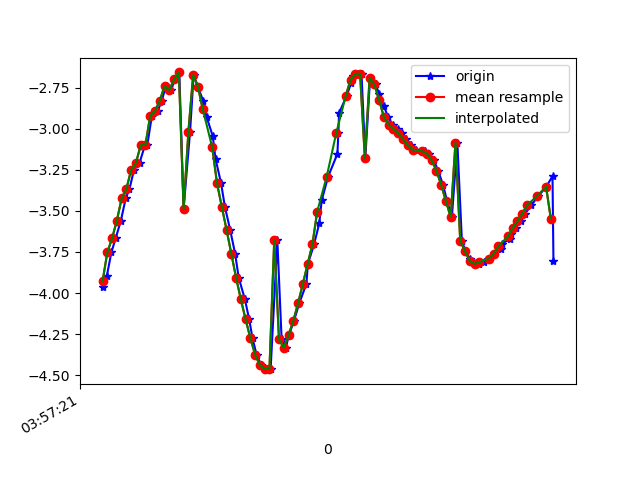

The file beside this chart, header and first rows:
1618545441101, 1241117222300792, -3.9622226, -4.402331, 7.8077083
1618545441118, 1241117241531562, -3.896, -4.406, 7.839
1618545441137, 1241117260762332, -3.752, -4.4, 7.912
1618545441155, 1241117279993102, -3.667, -4.34, 7.985
1618545441177, 1241117299223872, -3.559, -4.324, 8.042
1618545441197, 1241117318454642, -3.424, -4.2, 8.165
1618545441213, 1241117337685412, -3.366, -4.184, 8.198
1618545441232, 1241117356916182, -3.25, -4.079, 8.297
1618545441255, 1241117376146952, -3.208, -4.045, 8.33
1618545441278, 1241117395377722, -3.1, -4.005, 8.39
1618545441288, 1241117414608492, -3.097, -3.973, 8.406
1618545441307, 1241117433839262, -2.919, -3.91, 8.499
1618545441331, 1241117453070032, -2.891, -3.772, 8.571
1618545441349, 1241117472300802, -2.828, -3.674, 8.634
1618545441365, 1241117491531572, -2.74, -3.499, 8.734
1618545441388, 1241117510762342, -2.764, -3.413, 8.761
1618545441403, 1241117529993112, -2.699, -3.346, 8.807
1618545441422, 1241117549223882, -2.657, -3.28, 8.844
1618545441440, 1241117568454652, -3.485, -3.795, 8.336
1618545441467, 1241117587685422, -3.018, -3.446, 8.664
1618545441482, 1241117606916192, -2.673, -3.15, 8.887
1618545441500, 1241117626280030, -2.743, -3.105, 8.881
1618545441522, 1241117645510800, -2.831, -3.051, 8.872
1618545441536, 1241117664741570, -2.926, -2.989, 8.862
1618545441562, 1241117683972340, -3.043, -2.917, 8.847
1618545441574, 1241117703203110, -3.184, -2.854, 8.818
1618545441597, 1241117722433880, -3.331, -2.811, 8.777
1618545441613, 1241117741664650, -3.474, -2.775, 8.734
1618545441635, 1241117760895420, -3.614, -2.72, 8.694
1618545441656, 1241117780126190, -3.76, -2.642, 8.656
1618545441671, 1241117799356960, -3.906, -2.563, 8.615
1618545441697, 1241117818587730, -4.038, -2.503, 8.571
1618545441715, 1241117837818500, -4.16, -2.465, 8.524
1618545441729, 1241117857049270, -4.275, -2.439, 8.474
1618545441746, 1241117876280040, -4.376, -2.441, 8.422
1618545441765, 1241117895510810, -4.439, -2.494, 8.373
1618545441786, 1241117914741580, -4.463, -2.588, 8.332
1618545441805, 1241117933972350, -4.46, -2.679, 8.305
1618545441833, 1241117953203120, -3.678, -3.231, 8.489
1618545441851, 1241117972433890, -4.282, -2.883, 8.33
1618545441869, 1241117991664660, -4.332, -2.89, 8.302
1618545441881, 1241118010895430, -4.258, -2.961, 8.315
1618545441903, 1241118030126200, -4.168, -3.01, 8.343
1618545441925, 1241118049356970, -4.062, -3.044, 8.383
1618545441955, 1241118068587740, -3.943, -3.077, 8.428
1618545441961, 1241118087818510, -3.824, -3.115, 8.469
1618545441987, 1241118107049280, -3.703, -3.168, 8.502
1618545442009, 1241118126280050, -3.575, -3.227, 8.535
1618545442019, 1241118145510820, -3.436, -3.272, 8.575
1618545442046, 1241118164741590, -3.292, -3.295, 8.622
1618545442085, 1241118183972360, -3.152, -3.297, 8.674
1618545442089, 1241118203203130, -3.024, -3.298, 8.719
1618545442092, 1241118222433900, -2.903, -3.286, 8.764
1618545442124, 1241118241664670, -2.799, -3.235, 8.817
1618545442142, 1241118260895440, -2.723, -3.15, 8.872
1618545442149, 1241118280126210, -2.68, -3.067, 8.913
1618545442171, 1241118299356980, -2.665, -3.041, 8.927
1618545442186, 1241118318587750, -2.665, -3.076, 8.915
1618545442202, 1241118337818520, -3.177, -3.061, 8.751
1618545442222, 1241118357049290, -2.691, -3.166, 8.875
1618545442245, 1241118376280060, -2.73, -3.119, 8.88
... 38 more rows
